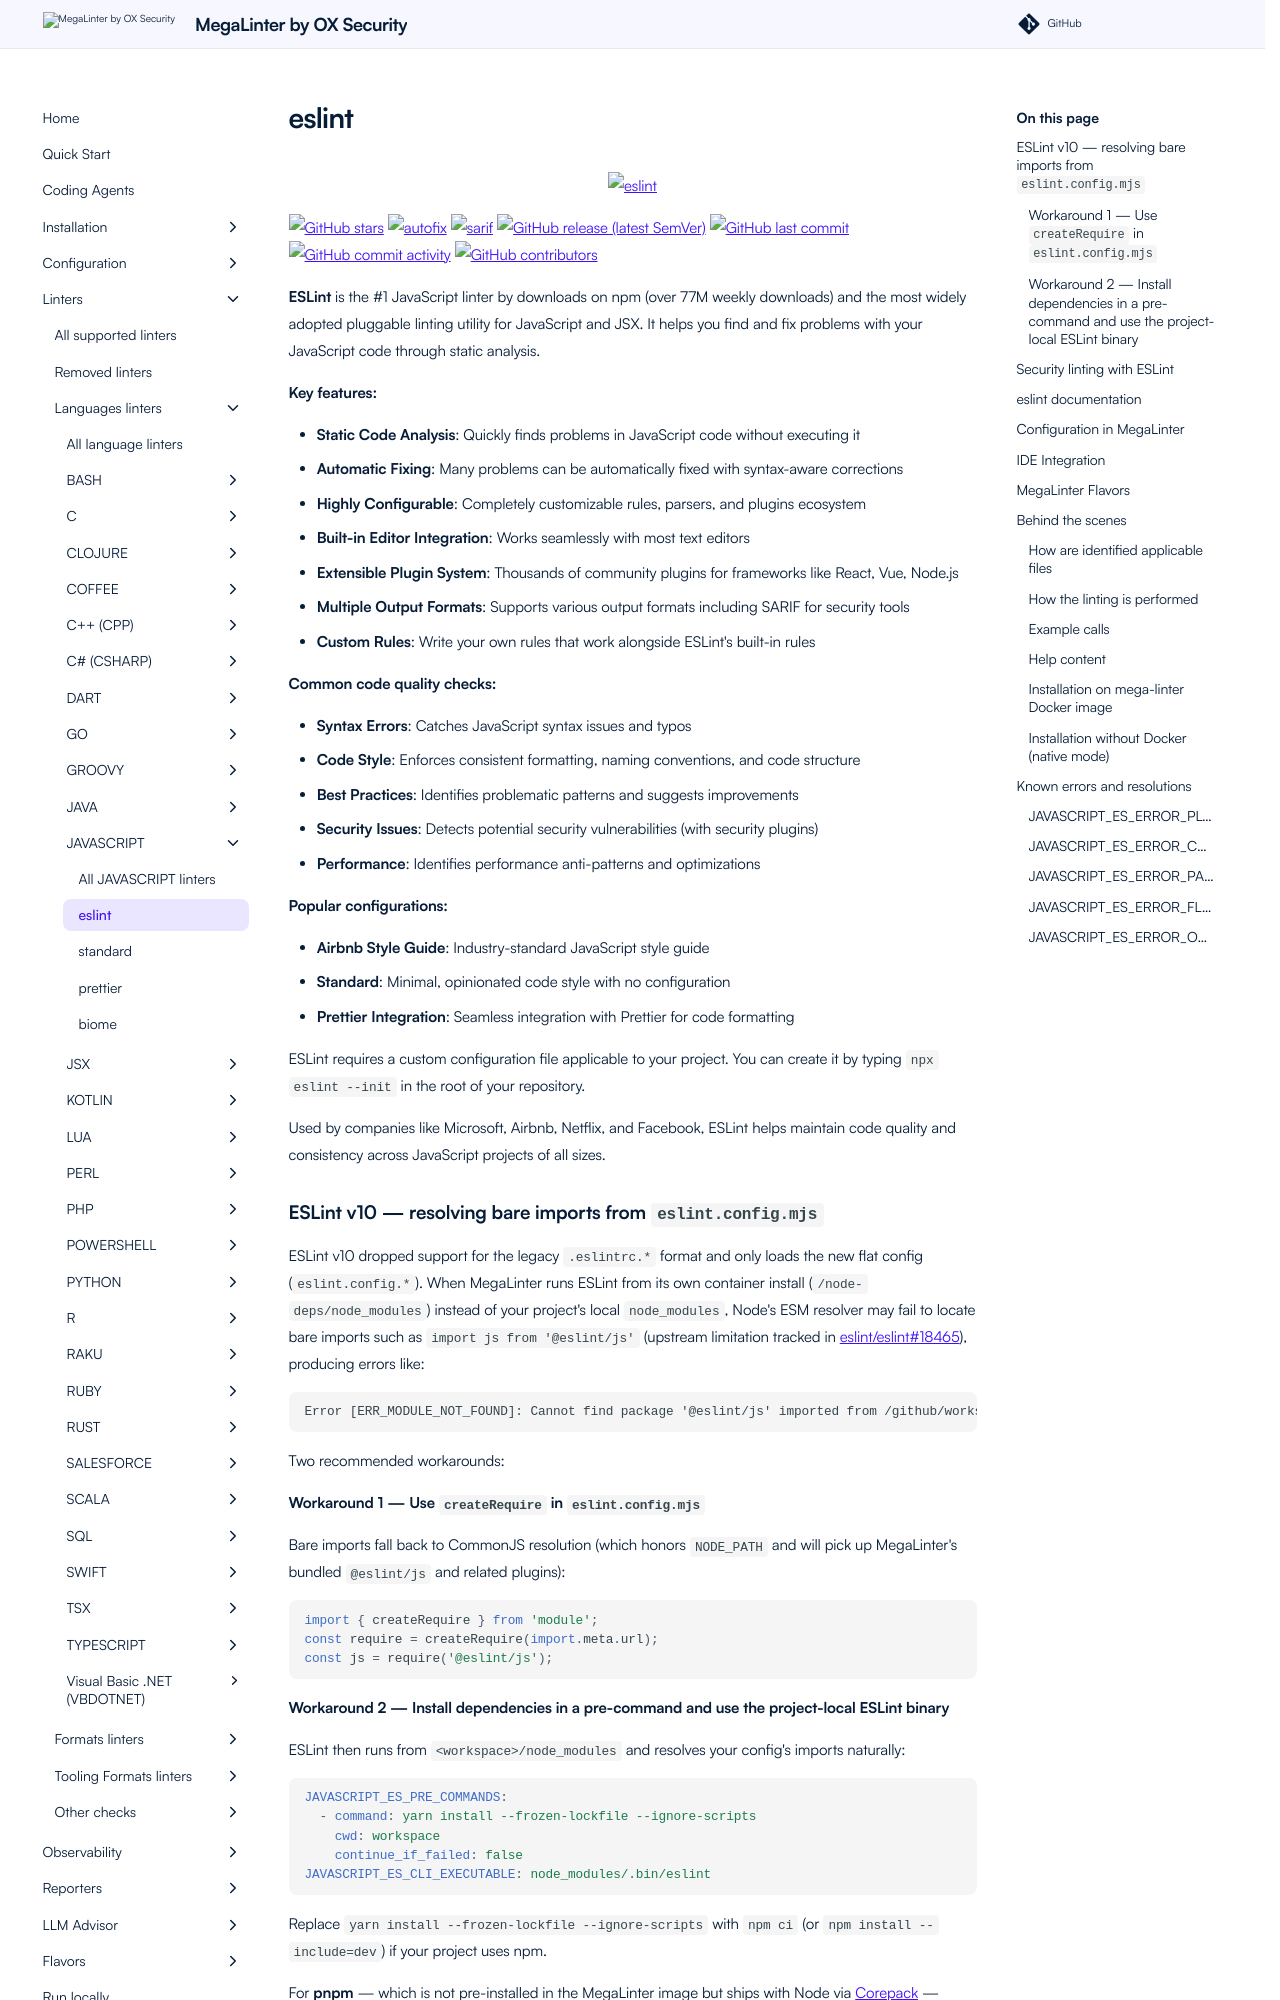

repository: oxsecurity/megalinter · page: beta/descriptors/javascript_eslint/index.html · generator: mkdocs

---
title: eslint configuration in MegaLinter
description: How to use eslint (configure, ignore files, ignore errors, help & version documentations) to analyze JAVASCRIPT files
---
<!-- markdownlint-disable MD033 MD041 MD046 -->
<!-- @generated by .automation/build.py, please don't update manually -->

<div align="center">
  <a href="https://eslint.org" target="blank" title="Visit linter Web Site">
    <img src="https://d33wubrfki0l68.cloudfront.net/3b5ac7586466159bb6f237b633bfc4f5a8d5acf8/ee0a1/assets/img/posts/eslint-collective.png" alt="eslint" height="150px" class="megalinter-banner">
  </a>
</div>

[![GitHub stars](https://img.shields.io/github/stars/eslint/eslint?cacheSeconds=3600)](https://github.com/eslint/eslint) ![autofix](https://shields.io/badge/-autofix-green) ![sarif](https://shields.io/badge/-SARIF-orange) [![GitHub release (latest SemVer)](https://img.shields.io/github/v/release/eslint/eslint?sort=semver)](https://github.com/eslint/eslint/releases) [![GitHub last commit](https://img.shields.io/github/last-commit/eslint/eslint)](https://github.com/eslint/eslint/commits) [![GitHub commit activity](https://img.shields.io/github/commit-activity/y/eslint/eslint)](https://github.com/eslint/eslint/graphs/commit-activity/) [![GitHub contributors](https://img.shields.io/github/contributors/eslint/eslint)](https://github.com/eslint/eslint/graphs/contributors/)

**ESLint** is the #1 JavaScript linter by downloads on npm (over 77M weekly downloads) and the most widely adopted pluggable linting utility for JavaScript and JSX. It helps you find and fix problems with your JavaScript code through static analysis.

**Key features:**

- **Static Code Analysis**: Quickly finds problems in JavaScript code without executing it
- **Automatic Fixing**: Many problems can be automatically fixed with syntax-aware corrections
- **Highly Configurable**: Completely customizable rules, parsers, and plugins ecosystem
- **Built-in Editor Integration**: Works seamlessly with most text editors
- **Extensible Plugin System**: Thousands of community plugins for frameworks like React, Vue, Node.js
- **Multiple Output Formats**: Supports various output formats including SARIF for security tools
- **Custom Rules**: Write your own rules that work alongside ESLint's built-in rules

**Common code quality checks:**

- **Syntax Errors**: Catches JavaScript syntax issues and typos
- **Code Style**: Enforces consistent formatting, naming conventions, and code structure
- **Best Practices**: Identifies problematic patterns and suggests improvements
- **Security Issues**: Detects potential security vulnerabilities (with security plugins)
- **Performance**: Identifies performance anti-patterns and optimizations

**Popular configurations:**

- **Airbnb Style Guide**: Industry-standard JavaScript style guide
- **Standard**: Minimal, opinionated code style with no configuration
- **Prettier Integration**: Seamless integration with Prettier for code formatting

ESLint requires a custom configuration file applicable to your project. You can create it by typing `npx eslint --init` in the root of your repository.

Used by companies like Microsoft, Airbnb, Netflix, and Facebook, ESLint helps maintain code quality and consistency across JavaScript projects of all sizes.

### ESLint v10 — resolving bare imports from `eslint.config.mjs`

ESLint v10 dropped support for the legacy `.eslintrc.*` format and only loads the new flat config (`eslint.config.*`). When MegaLinter runs ESLint from its own container install (`/node-deps/node_modules`) instead of your project's local `node_modules`, Node's ESM resolver may fail to locate bare imports such as `import js from '@eslint/js'` (upstream limitation tracked in [eslint/eslint#18465](https://github.com/eslint/eslint/issues/18465)), producing errors like:

```text
Error [ERR_MODULE_NOT_FOUND]: Cannot find package '@eslint/js' imported from /github/workspace/eslint.config.mjs
```

Two recommended workarounds:

#### Workaround 1 — Use `createRequire` in `eslint.config.mjs`

Bare imports fall back to CommonJS resolution (which honors `NODE_PATH` and will pick up MegaLinter's bundled `@eslint/js` and related plugins):

```js
import { createRequire } from 'module';
const require = createRequire(import.meta.url);
const js = require('@eslint/js');
```

#### Workaround 2 — Install dependencies in a pre-command and use the project-local ESLint binary

ESLint then runs from `<workspace>/node_modules` and resolves your config's imports naturally:

```yaml
JAVASCRIPT_ES_PRE_COMMANDS:
  - command: yarn install --frozen-lockfile --ignore-scripts
    cwd: workspace
    continue_if_failed: false
JAVASCRIPT_ES_CLI_EXECUTABLE: node_modules/.bin/eslint
```

Replace `yarn install --frozen-lockfile --ignore-scripts` with `npm ci` (or `npm install --include=dev`) if your project uses npm.

For **pnpm** — which is not pre-installed in the MegaLinter image but ships with Node via [Corepack](https://nodejs.org/api/corepack.html) — enable it first, then install:

```yaml
JAVASCRIPT_ES_PRE_COMMANDS:
  - command: corepack enable pnpm
    cwd: workspace
    continue_if_failed: false
  - command: pnpm install --frozen-lockfile --ignore-scripts
    cwd: workspace
    continue_if_failed: false
JAVASCRIPT_ES_CLI_EXECUTABLE: node_modules/.bin/eslint
```

To add a single package with pnpm instead of installing the full tree, run `corepack enable pnpm` first, then `pnpm add --ignore-workspace --no-save <package>`.
